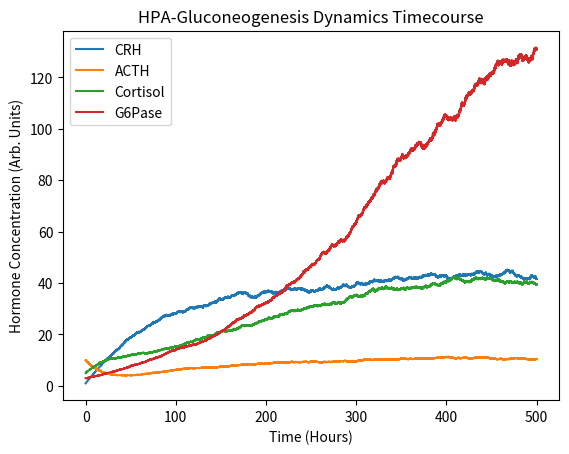

Write Python code to recreate this figure.
import numpy as np
import matplotlib.pyplot as plt
#x1=crh, x2 = acth, x3 = cortisol, x4=g6pase

def rep_sde(x, t, k, h, i):

    k1,k2,k3,k4,k5,kd,n,s1,s2,s3,S = k
    x1, x2, x3, x4 = x  

    dx1 = S * k1 * (1 - n*(x3/(kd+x3))) - (k2 * x1)
    dx2 = (k2 * x1) - (k3 * x2)
    dx3 = (k3 * x2) - (k4 * x3)
    dx4 = k5 * x3

    x1_noise = s1 * x1  * np.random.normal(0, 1)
    x2_noise = s2 * x2  * np.random.normal(0, 1)
    x3_noise = s3 * x3 * np.random.normal(0, 1)
    x4_noise = s3 * x4 * np.random.normal(0, 1)

    return np.array([dx1+x1_noise, dx2+x2_noise, dx3+x3_noise, dx4+x4_noise])

#params
start = 0
end = 500
h = 0.001
k = [0.5,0.01,0.04,0.01,0.01,10,0.2,0.2,0.2,0.2,1]  # [k1,k2,k3,k4,k5,kd,n,s1,s2,s3,S]

t = np.arange(start, end, h)
x = np.zeros((len(t), 4))  
x0 = [1,10,5,3]  # Initial conditions
x[0, :] = x0  

#  Euler's step approach by adding noise
for i in range(len(t) - 1):

    dx = rep_sde(x[i, :], t[i], k, h, i)

    x[i + 1, 0] = x[i, 0] + h * dx[0] 
    x[i + 1, 1] = x[i, 1] + h * dx[1] 
    x[i + 1, 2] = x[i, 2] + h * dx[2] 
    x[i + 1, 3] = x[i, 3] + h * dx[3] 

x1, x2, x3, x4 = x.T

plt.plot(t, x1, label='CRH')
plt.plot(t, x2, label='ACTH')
plt.plot(t, x3, label='Cortisol')
plt.plot(t, x4, label='G6Pase')
plt.title('HPA-Gluconeogenesis Dynamics Timecourse')
plt.xlabel('Time (Hours)')
plt.ylabel('Hormone Concentration (Arb. Units)')
plt.legend()
plt.show()
